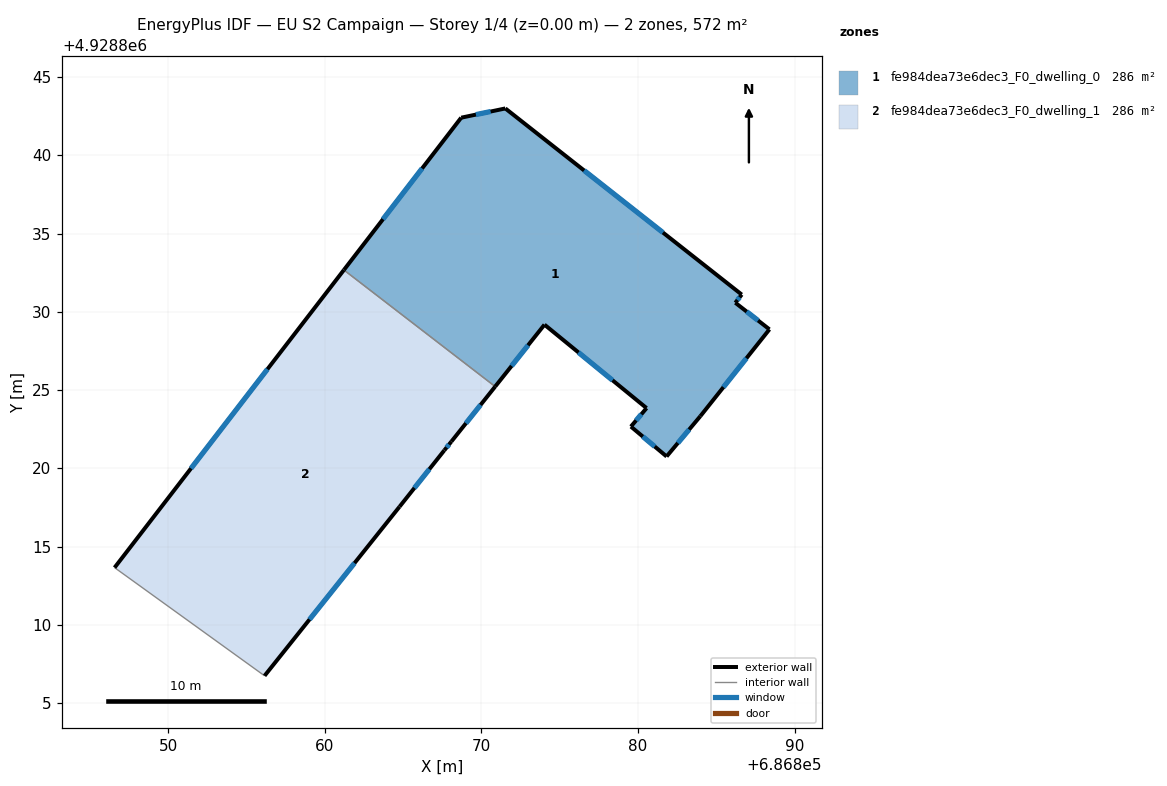
=== STOREY PLAN SPEC (per zone: floor XY polygon, exterior-wall plan segments, windows/doors) ===
zone 1: fe984dea73e6dec3_F0_dwelling_0  (285.9 m²)
  floor: (686886.63, 4928831.11) (686886.22, 4928830.59) (686888.40, 4928828.89) (686883.99, 4928823.35) (686881.83, 4928820.77) (686879.55, 4928822.68) (686880.55, 4928823.86) (686874.03, 4928829.19) (686870.88, 4928825.23) (686861.22, 4928832.68) (686868.71, 4928842.41) (686871.53, 4928843.00)
  exterior wall: (686888.40, 4928828.89) – (686886.22, 4928830.59)  [2.8 m]
    window: (686887.67, 4928829.45) – (686886.95, 4928830.02)  [0.9 m²]
  exterior wall: (686883.99, 4928823.35) – (686888.40, 4928828.89)  [7.1 m]
    window: (686885.46, 4928825.19) – (686886.93, 4928827.04)  [2.4 m²]
  exterior wall: (686881.83, 4928820.77) – (686883.99, 4928823.35)  [3.4 m]
    window: (686882.55, 4928821.63) – (686883.27, 4928822.49)  [1.1 m²]
  exterior wall: (686879.55, 4928822.68) – (686881.83, 4928820.77)  [3.0 m]
    window: (686880.31, 4928822.04) – (686881.07, 4928821.40)  [1.0 m²]
  exterior wall: (686880.55, 4928823.86) – (686879.55, 4928822.68)  [1.5 m]
    window: (686880.22, 4928823.46) – (686879.88, 4928823.07)  [0.5 m²]
  exterior wall: (686874.03, 4928829.19) – (686880.55, 4928823.86)  [8.4 m]
    window: (686876.20, 4928827.41) – (686878.38, 4928825.63)  [2.8 m²]
  exterior wall: (686870.88, 4928825.23) – (686874.03, 4928829.19)  [5.1 m]
    window: (686871.93, 4928826.55) – (686872.98, 4928827.87)  [1.7 m²]
  exterior wall: (686868.71, 4928842.41) – (686861.22, 4928832.68)  [12.3 m]
    window: (686866.21, 4928839.16) – (686863.71, 4928835.92)  [4.1 m²]
  exterior wall: (686871.53, 4928843.00) – (686868.71, 4928842.41)  [2.9 m]
    window: (686870.59, 4928842.80) – (686869.65, 4928842.60)  [1.0 m²]
  exterior wall: (686886.63, 4928831.11) – (686871.53, 4928843.00)  [19.2 m]
    window: (686881.60, 4928835.07) – (686876.56, 4928839.03)  [6.4 m²]
  exterior wall: (686886.22, 4928830.59) – (686886.63, 4928831.11)  [0.7 m]
    window: (686886.36, 4928830.76) – (686886.49, 4928830.93)  [0.2 m²]
  interior walls: 1
zone 2: fe984dea73e6dec3_F0_dwelling_1  (285.9 m²)
  floor: (686870.88, 4928825.23) (686868.08, 4928821.72) (686867.63, 4928821.16) (686864.77, 4928817.56) (686856.15, 4928806.76) (686846.57, 4928813.67) (686861.22, 4928832.68)
  exterior wall: (686856.15, 4928806.76) – (686864.77, 4928817.56)  [13.8 m]
    window: (686859.02, 4928810.36) – (686861.90, 4928813.96)  [4.6 m²]
  exterior wall: (686861.22, 4928832.68) – (686846.57, 4928813.67)  [24.0 m]
    window: (686856.33, 4928826.34) – (686851.45, 4928820.00)  [8.0 m²]
  exterior wall: (686868.08, 4928821.72) – (686870.88, 4928825.23)  [4.5 m]
    window: (686869.01, 4928822.89) – (686869.95, 4928824.06)  [1.5 m²]
  exterior wall: (686867.63, 4928821.16) – (686868.08, 4928821.72)  [0.7 m]
    window: (686867.78, 4928821.34) – (686867.93, 4928821.53)  [0.2 m²]
  exterior wall: (686864.77, 4928817.56) – (686867.63, 4928821.16)  [4.6 m]
    window: (686865.72, 4928818.76) – (686866.68, 4928819.96)  [1.5 m²]
  interior walls: 2

=== DERIVED (storey summary) ===
Building: EU S2 Campaign
Storey: 1 of 4  (floor level z = 0.00 m)
Storey gross floor area: 571.7 m²
Zones on this storey: 2
  - fe984dea73e6dec3_F0_dwelling_0: floor 285.9 m²; exterior wall 66.2 m (198.7 m²); 11 window(s) 22.1 m²; WWR 11.1%
  - fe984dea73e6dec3_F0_dwelling_1: floor 285.9 m²; exterior wall 47.6 m (142.9 m²); 5 window(s) 15.9 m²; WWR 11.1%
Zone adjacency (shared interzone walls):
  - fe984dea73e6dec3_F0_dwelling_0 ↔ fe984dea73e6dec3_F0_dwelling_1